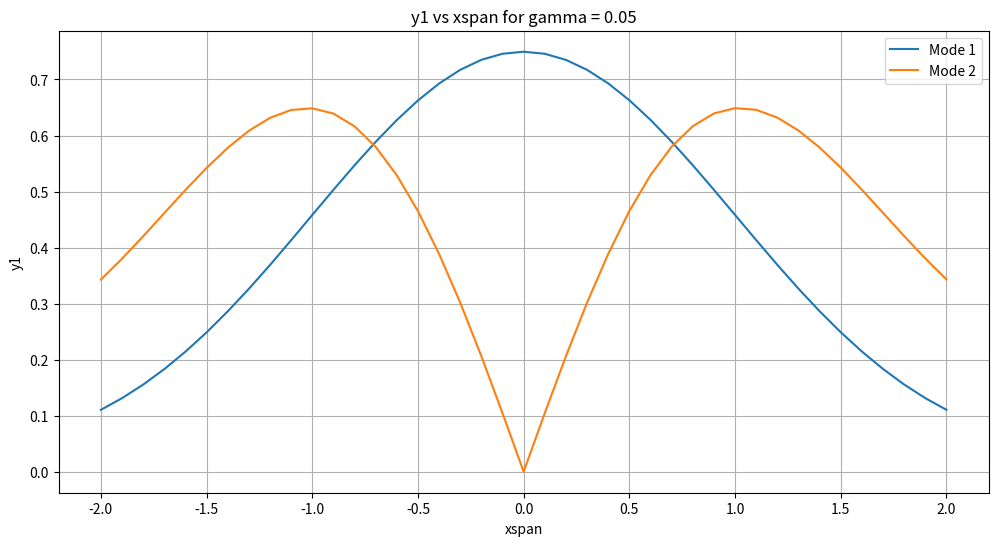
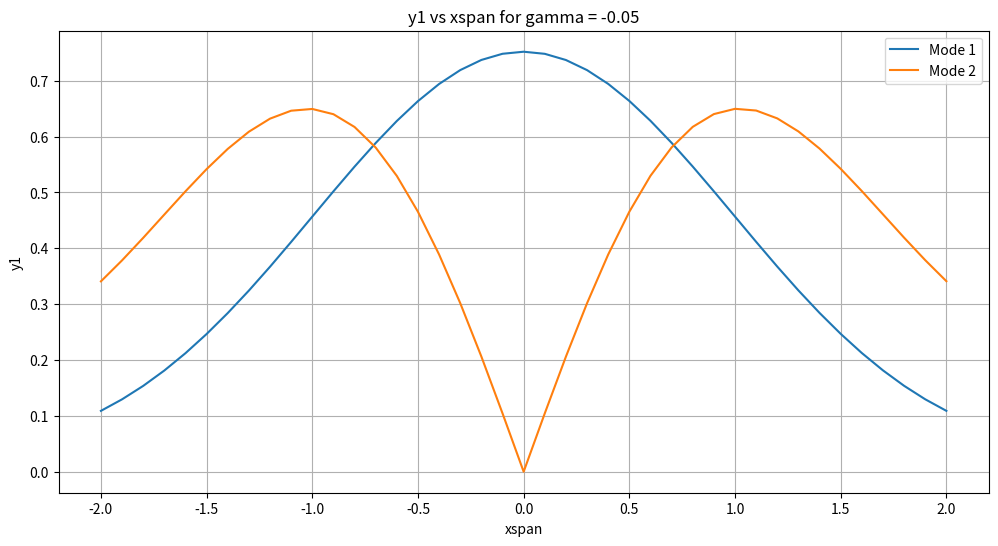

Source code (Python) for these figures, in order:
# final version 1025midnight
# A5-A8
import numpy as np
from scipy.integrate import solve_ivp
import matplotlib.pyplot as plt

# Define our rhsfunc2, similar to (a)
def rhsfunc2(x, y, k, gamma, eps):
    f1 = y[1] 
    f2 = (gamma * (abs(y[0])**2) + k * x**2 - eps) * y[0]
    dydt = [f1, f2]
    return dydt

# Variables
L = 2
xspan = np.arange(-L, L + 0.1, 0.1) # timestep
k = 1
tol = 1e-4

# Compute eigenstuffs for \gamma
def compute_eigen(gamma):

    A = 0.1 # launch angle
    eps_start = 0

    eig_vals = []
    eig_vecs = []

    for modes in range(1, 3): # mode 1 and mode 2
        eps = eps_start
        deps = 0.1 # step

        # Inner loop for epsilon shooting
        for i in range(1000):
            yinit = [A, A * np.sqrt(k * L**2 - eps)] # Initial conditions for y1(-L), y2(-L). later one refers to hw2

            # Use py's solver 
            sol = solve_ivp(rhsfunc2, [xspan[0], xspan[-1]], yinit, t_eval=xspan, args=(k, gamma, eps))
            y1 = sol.y[0] # y1 = phi 
            y2 = sol.y[1] # y2 = phi'

            # normalize y1 by trapz
            ynorm = np.trapz(y1**2, xspan)

            A /= np.sqrt(ynorm)                

            # Epsilon shooting adjustment based on boundary condition
            temp = y2[-1] + np.sqrt(L**2 - eps) * y1[-1] # Boundary condition

            if abs(temp) < tol and abs(ynorm - 1) < tol:
                print('epsilon = ' + str(eps))
                #print('A = ' + str(A))
                print('norm = ' + str(ynorm))
                break

            if (-1)**(modes + 1) * temp > 0:
                eps += deps
            else:
                eps -= deps / 2
                deps /= 2

        eig_vals.append(eps)
        eig_vecs.append(np.abs(y1))
        eps_start = eps + 0.1

    return np.column_stack(eig_vecs), np.array(eig_vals)

# Compute results for both gamma values
A5, A6 = compute_eigen(gamma=0.05) # For gamma = 0.05
A7, A8 = compute_eigen(gamma=-0.05) # For gamma = -0.05

# Print results
"""
print("A5 (eigenfunctions for gamma = 0.05):", A5)
print("A6 (eigenvalues for gamma = 0.05):", A6)
print("A7 (eigenfunctions for gamma = -0.05):", A7)
print("A8 (eigenvalues for gamma = -0.05):", A8)
"""

# Plot y1 against xspan for gamma = 0.05
plt.figure(figsize=(12, 6))
for i in range(A5.shape[1]):
    plt.plot(xspan, A5[:, i], label=f'Mode {i+1}')
plt.title('y1 vs xspan for gamma = 0.05')
plt.xlabel('xspan')
plt.ylabel('y1')
plt.legend()
plt.grid(True)
plt.show()

# Plot y1 against xspan for gamma = -0.05
plt.figure(figsize=(12, 6))
for i in range(A7.shape[1]):
    plt.plot(xspan, A7[:, i], label=f'Mode {i+1}')
plt.title('y1 vs xspan for gamma = -0.05')
plt.xlabel('xspan')
plt.ylabel('y1')
plt.legend()
plt.grid(True)
plt.show()